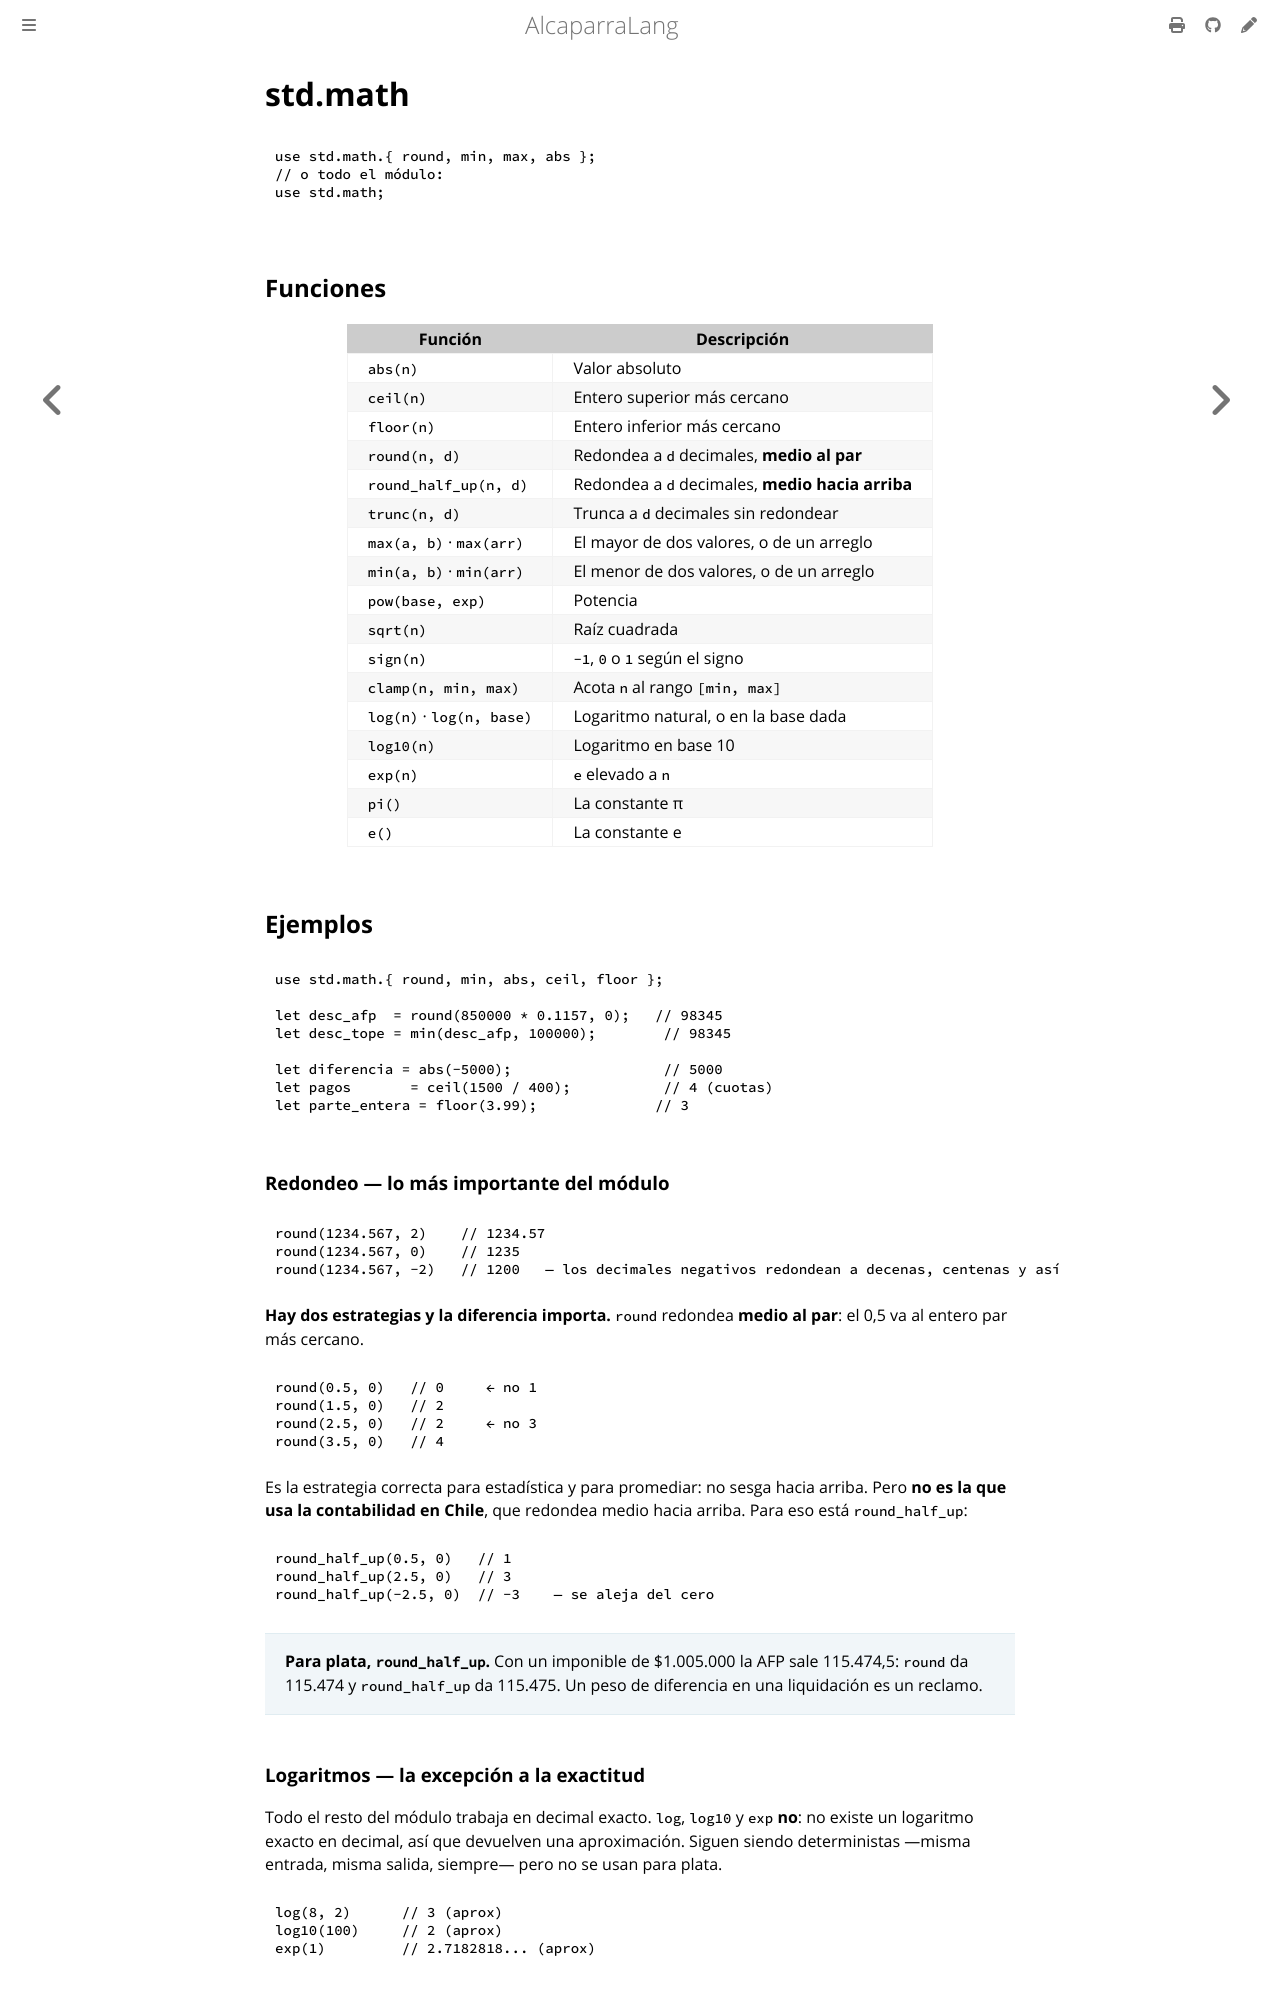

repository: mongoose-studio/alcaparra-lang · page: stdlib/math.html · generator: mdbook

# std.math

```caper
use std.math.{ round, min, max, abs };
// o todo el módulo:
use std.math;
```

## Funciones

| Función | Descripción |
|---------|-------------|
| `abs(n)` | Valor absoluto |
| `ceil(n)` | Entero superior más cercano |
| `floor(n)` | Entero inferior más cercano |
| `round(n, d)` | Redondea a `d` decimales, **medio al par** |
| `round_half_up(n, d)` | Redondea a `d` decimales, **medio hacia arriba** |
| `trunc(n, d)` | Trunca a `d` decimales sin redondear |
| `max(a, b)` · `max(arr)` | El mayor de dos valores, o de un arreglo |
| `min(a, b)` · `min(arr)` | El menor de dos valores, o de un arreglo |
| `pow(base, exp)` | Potencia |
| `sqrt(n)` | Raíz cuadrada |
| `sign(n)` | `-1`, `0` o `1` según el signo |
| `clamp(n, min, max)` | Acota `n` al rango `[min, max]` |
| `log(n)` · `log(n, base)` | Logaritmo natural, o en la base dada |
| `log10(n)` | Logaritmo en base 10 |
| `exp(n)` | `e` elevado a `n` |
| `pi()` | La constante π |
| `e()` | La constante e |

## Ejemplos

```caper
use std.math.{ round, min, abs, ceil, floor };

let desc_afp  = round(850000 * 0.1157, 0);   // 98345
let desc_tope = min(desc_afp, 100000);        // 98345

let diferencia = abs(-5000);                  // 5000
let pagos       = ceil(1500 / 400);           // 4 (cuotas)
let parte_entera = floor(3.99);              // 3
```

### Redondeo — lo más importante del módulo

```caper
round(1234.567, 2)    // 1234.57
round(1234.567, 0)    // 1235
round(1234.567, -2)   // 1200   — los decimales negativos redondean a decenas, centenas y así
```

**Hay dos estrategias y la diferencia importa.** `round` redondea **medio al par**: el 0,5 va al
entero par más cercano.

```caper
round(0.5, 0)   // 0     ← no 1
round(1.5, 0)   // 2
round(2.5, 0)   // 2     ← no 3
round(3.5, 0)   // 4
```

Es la estrategia correcta para estadística y para promediar: no sesga hacia arriba. Pero **no es la
que usa la contabilidad en Chile**, que redondea medio hacia arriba. Para eso está
`round_half_up`:

```caper
round_half_up(0.5, 0)   // 1
round_half_up(2.5, 0)   // 3
round_half_up(-2.5, 0)  // -3    — se aleja del cero
```

> **Para plata, `round_half_up`.** Con un imponible de $1.005.000 la AFP sale 115.474,5: `round`
> da 115.474 y `round_half_up` da 115.475. Un peso de diferencia en una liquidación es un reclamo.
